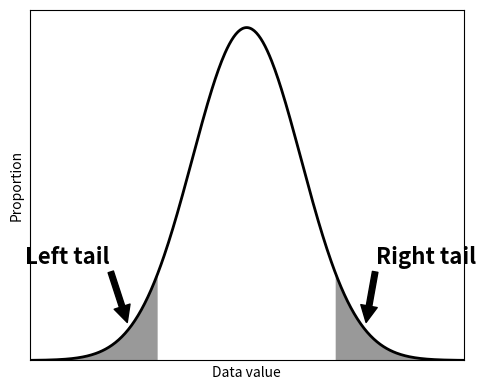

The script that saved this image:
import numpy as np
import scipy.stats as stats
from matplotlib import pyplot as plt

# create a Gaussian probability curve
x = np.linspace(-4, 4, 401)
gpdf = stats.norm.pdf(x)

# the find the indices of the 2.5% and 97.5%
lbndi = np.argmin(np.abs(x - stats.norm.ppf(.05)))
ubndi = np.argmin(np.abs(x - stats.norm.ppf(1 - .05)))

# plot the probability function and the vertical lines
_, ax = plt.subplots(1, figsize=(5, 4))
ax.plot(x, gpdf, 'k', linewidth=2)
ax.set(xlim=x[[0, -1]], ylim=[0, .42], xticks=[], yticks=[],
       xlabel='Data value', ylabel='Proportion')

# now create patches for the rejected area
# Note: fill_between() is usually more convenient (and I use it later); here I show how to add a polygon patch FYI.
from matplotlib.patches import Polygon

dots = np.zeros((lbndi+2,2))
for i in range(lbndi+1):
  dots[i,:] = x[i],gpdf[i]
dots[-1,:] = x[lbndi],0
ax.add_patch(Polygon(dots,facecolor='k',alpha=.4))

# repeat for the right lobe
dots = np.zeros((len(x)-ubndi+1,2))
for i in range(ubndi,len(x)):
  dots[i-ubndi,:] = x[i],gpdf[i]
dots[-1,:] = x[ubndi],0
ax.add_patch(Polygon(dots,facecolor='k',alpha=.4))

# annotations
tailx = np.argmin(np.abs(x--2.2))
ax.annotate('Left tail',xy=(x[tailx],gpdf[tailx]+.01),
            xytext=(x[tailx]-1.1,gpdf[tailx]+.08),ha='center',
            arrowprops={'color':'k'},weight='bold',size=16)
tailx = np.argmin(np.abs(x-2.2))
ax.annotate('Right tail',xy=(x[tailx],gpdf[tailx]+.01),
            xytext=(x[tailx]+1.1,gpdf[tailx]+.08),ha='center',
            arrowprops={'color':'k'},weight='bold',size=16)

# ax.axis('off')
plt.tight_layout()
plt.savefig('vis_distribution_tails.png')